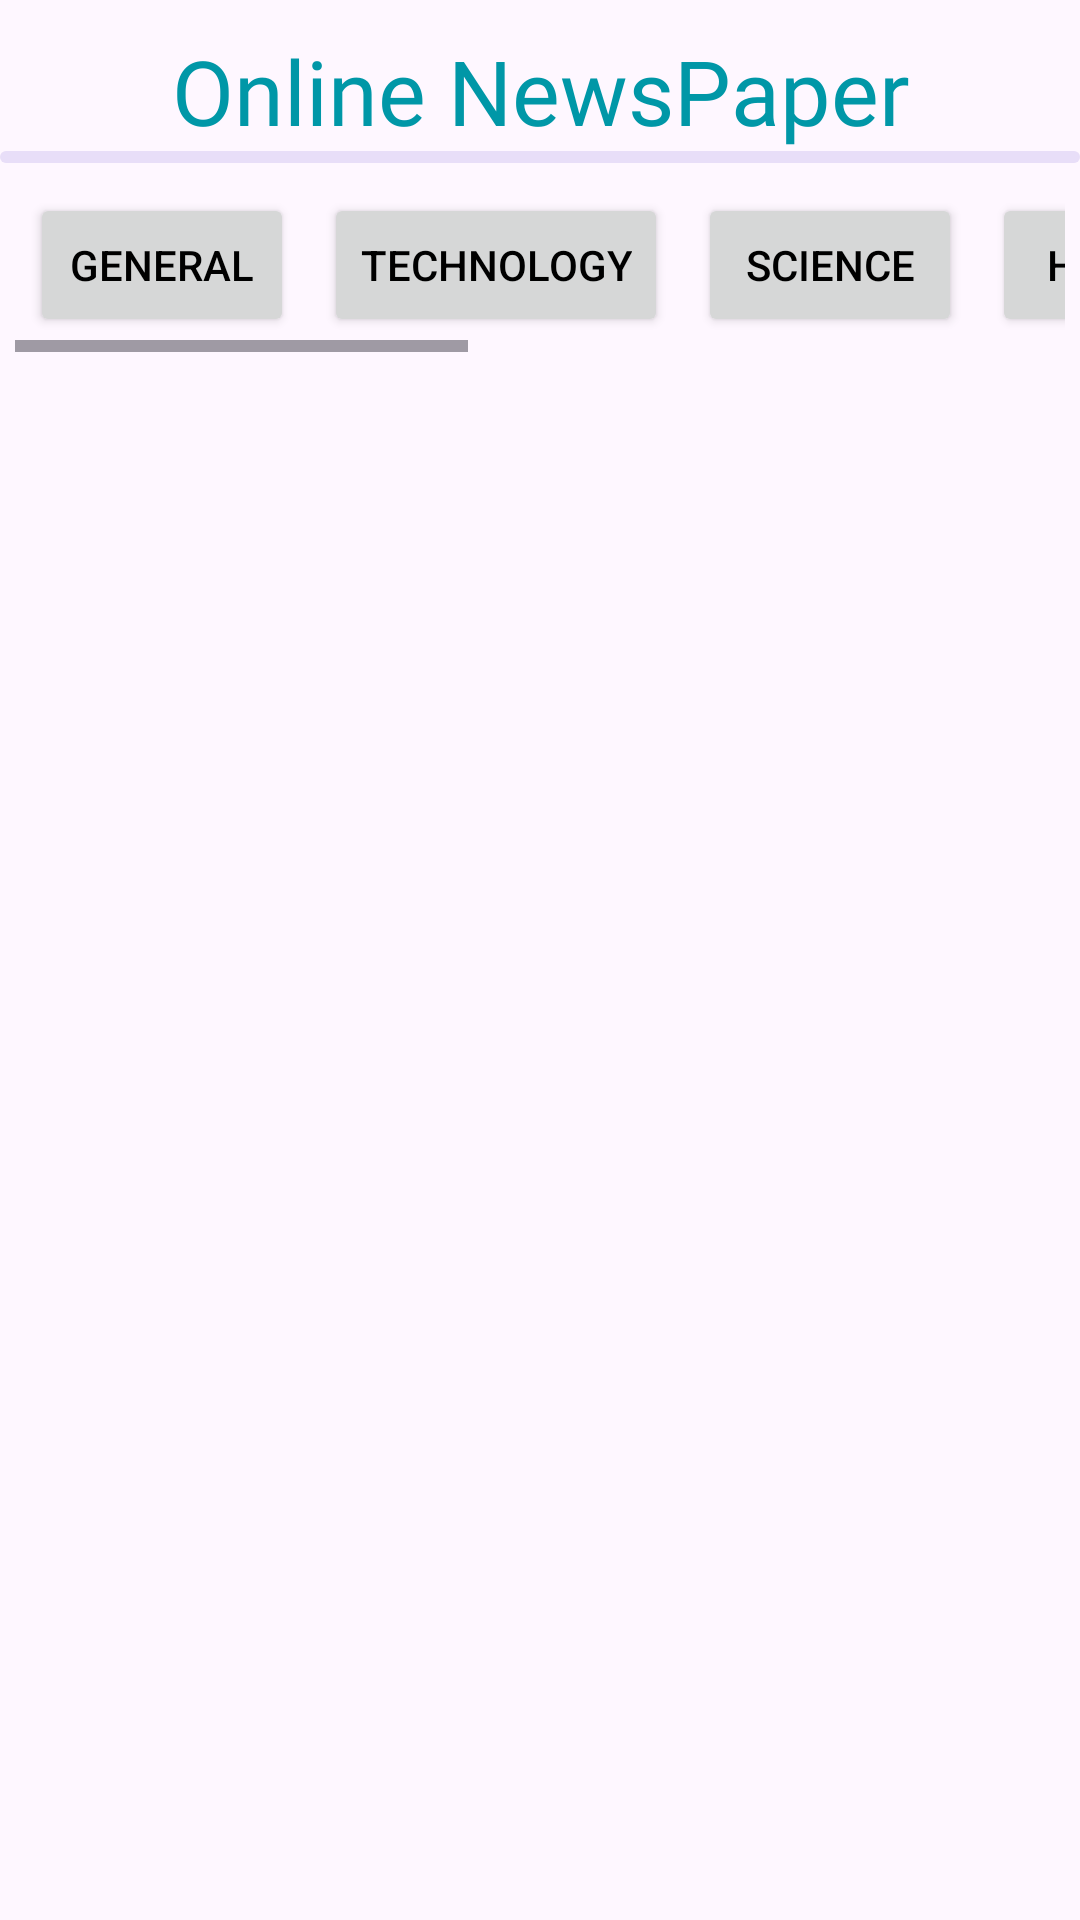

Produce the Android XML layout that renders to this screen, including the resource entries it uses.
<!-- AndroidManifest.xml: application theme Theme.NewsApp -->
<!-- res/layout/activity_main.xml -->
<?xml version="1.0" encoding="utf-8"?>
<LinearLayout xmlns:android="http://schemas.android.com/apk/res/android"
    xmlns:app="http://schemas.android.com/apk/res-auto"
    xmlns:tools="http://schemas.android.com/tools"
    android:layout_width="match_parent"
    android:layout_height="match_parent"
    android:orientation="vertical"
    tools:context=".MainActivity">

    <TextView
        android:layout_width="match_parent"
        android:layout_height="wrap_content"
        android:text="@string/content"
        android:gravity="center"
        android:layout_marginTop="10dp"
        android:textSize="30sp"
        android:textColor="@color/main_color"
        android:fontFamily="@font/custom"
        android:id="@+id/title"
        />
    
    <com.google.android.material.progressindicator.LinearProgressIndicator
        android:layout_width="match_parent"
        android:layout_height="wrap_content"
        android:indeterminate="true"
        android:id="@+id/progress_id"/>
    <HorizontalScrollView
        android:id="@+id/horizontal_buttons"
        android:layout_width="match_parent"
        android:layout_height="wrap_content"
        android:layout_margin="5dp">

        <LinearLayout
            android:layout_width="match_parent"
            android:layout_height="wrap_content"
            android:orientation="horizontal">

            <Button
                android:id="@+id/btn_1"
                android:layout_width="wrap_content"
                android:layout_height="wrap_content"
                android:layout_margin="5dp"
                android:textAllCaps="true"
                android:textColor="@color/black"
                android:text="General" />

            <Button
                android:id="@+id/btn_2"
                android:layout_width="wrap_content"
                android:layout_height="wrap_content"
                android:layout_margin="5dp"
                android:textAllCaps="true"
                android:textColor="@color/black"
                android:text="Technology" />

            <Button
                android:id="@+id/btn_3"
                android:layout_width="wrap_content"
                android:layout_height="wrap_content"
                android:layout_margin="5dp"
                android:textAllCaps="true"
                android:textColor="@color/black"
                android:text="Science" />

            <Button
                android:id="@+id/btn_4"
                android:layout_width="wrap_content"
                android:layout_height="wrap_content"
                android:layout_margin="5dp"
                android:textAllCaps="true"
                android:textColor="@color/black"
                android:text="Health" />

            <Button
                android:id="@+id/btn_5"
                android:layout_width="wrap_content"
                android:layout_height="wrap_content"
                android:layout_margin="5dp"
                android:textAllCaps="true"
                android:textColor="@color/black"
                android:text="Entertainment" />

            <Button
                android:id="@+id/btn_6"
                android:layout_width="wrap_content"
                android:layout_height="wrap_content"
                android:layout_margin="5dp"
                android:textAllCaps="true"
                android:textColor="@color/black"
                android:text="Business" />

            <Button
                android:id="@+id/btn_7"
                android:layout_width="wrap_content"
                android:layout_height="wrap_content"
                android:layout_margin="5dp"
                android:textAllCaps="true"
                android:textColor="@color/black"
                android:text="Sports" />
            <androidx.appcompat.widget.SearchView
                android:layout_width="wrap_content"
                android:layout_height="wrap_content"
                app:queryHint="Search News"
                android:layout_gravity="center"
                android:id="@+id/searchView"/>

        </LinearLayout>

    </HorizontalScrollView>

    <androidx.recyclerview.widget.RecyclerView
        android:layout_width="match_parent"
        android:layout_height="wrap_content"
        android:id="@+id/recyclerview_id"/>



</LinearLayout>
<!-- resources referenced by this layout -->
<resources>
  <color name="black">#FF000000</color>
  <color name="main_color">#0097A7</color>
  <string name="content">Online NewsPaper</string>
  <style name="Theme.NewsApp" parent="Base.Theme.NewsApp" />
  <style name="Base.Theme.NewsApp" parent="Theme.Material3.DayNight.NoActionBar">
          
          <item name="colorPrimary">@color/main_color</item>
          <item name="colorPrimaryVariant">@color/main_color</item>
          
          <item name="colorSecondary">@color/optional</item>
          
          <item name="android:statusBarColor">@color/main_color</item>
      </style>
  <color name="optional">#AEEA00</color>
</resources>
